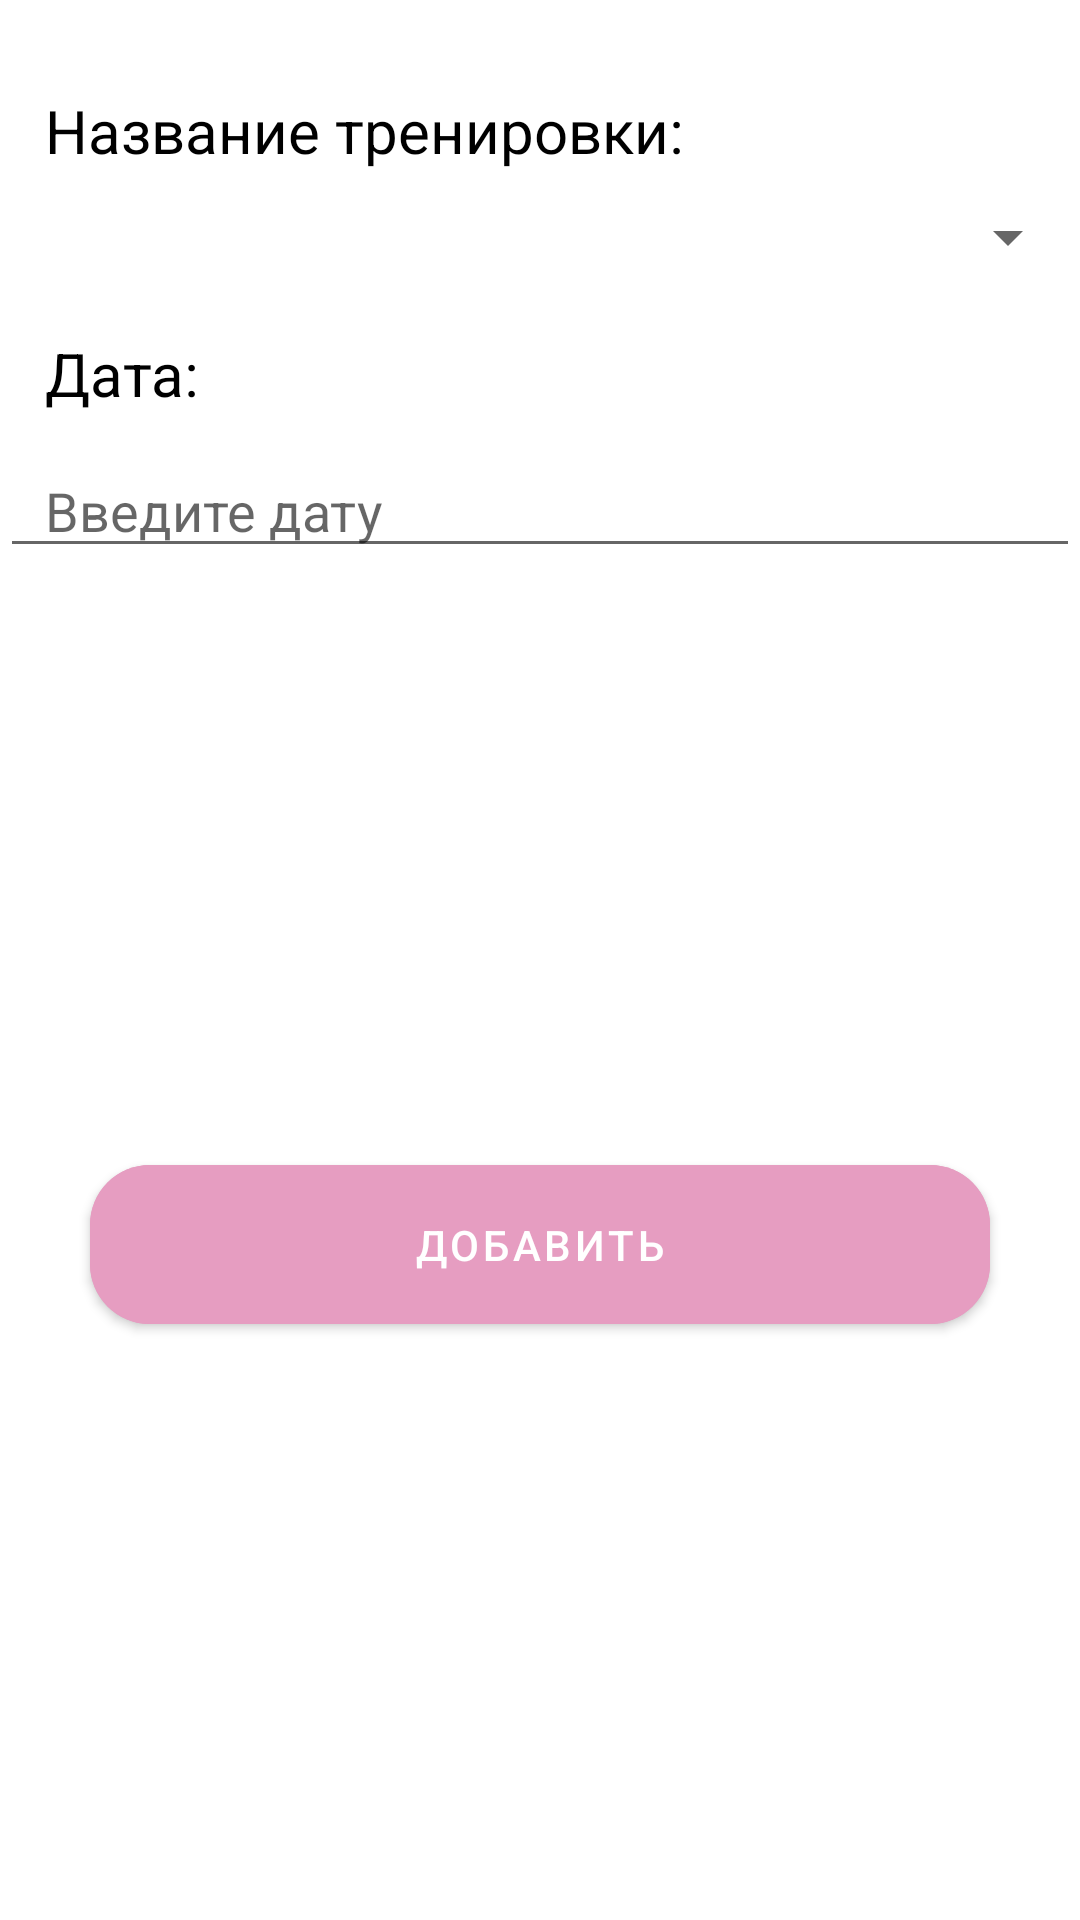

This screen was rendered from an Android layout file. Write that file and the resources it references.
<!-- AndroidManifest.xml: application theme Theme.HealthyState -->
<!-- res/layout/addtraining_window.xml -->
<?xml version="1.0" encoding="utf-8"?>
<androidx.constraintlayout.widget.ConstraintLayout xmlns:android="http://schemas.android.com/apk/res/android"
    xmlns:app="http://schemas.android.com/apk/res-auto"
    xmlns:tools="http://schemas.android.com/tools"
    android:layout_width="305dp"
    android:layout_gravity="center"
    android:layout_height="wrap_content"
    app:cardCornerRadius="20dp">

    <androidx.constraintlayout.widget.ConstraintLayout
        android:layout_width="match_parent"
        android:layout_height="match_parent">

        <TextView
            android:paddingTop="30dp"
            android:id="@+id/txtWorkout"
            android:layout_width="match_parent"
            android:layout_height="wrap_content"
            android:text="Название тренировки:"
            android:textSize="20dp"
            android:paddingLeft="15dp"
            android:textColor="@color/black"
            tools:ignore="MissingConstraints">
        </TextView>
        <Spinner
            android:id="@+id/Name_Workout"
            android:layout_width="match_parent"
            android:paddingLeft="15dp"
            android:layout_height="wrap_content"
            android:layout_marginTop="10dp"
            app:layout_constraintTop_toBottomOf="@+id/txtWorkout">
        </Spinner>
        <TextView
            android:id="@+id/txtDate"
            android:layout_width="match_parent"
            android:layout_height="wrap_content"
            android:text="Дата:"
            android:paddingLeft="15dp"
            android:textSize="20dp"
            android:paddingTop="20dp"
            android:textColor="@color/black"
            app:layout_constraintTop_toBottomOf="@+id/Name_Workout">
        </TextView>
        <EditText
            android:id="@+id/idEdtDate"
            android:layout_width="match_parent"
            android:layout_height="wrap_content"
            android:layout_centerInParent="true"
            android:paddingTop="20dp"
            android:clickable="false"
            android:cursorVisible="false"
            android:focusable="false"
            android:focusableInTouchMode="false"
            android:paddingLeft="15dp"
            app:layout_constraintTop_toBottomOf="@+id/txtDate"
            android:hint="Введите дату" />

        <com.google.android.material.button.MaterialButton
            android:id="@+id/AddButWorkout"
            android:layout_width="match_parent"
            android:layout_height="65dp"
            android:layout_margin="30dp"
            android:layout_marginBottom="379dp"
            android:backgroundTint="@color/btn_reg"
            android:text="Добавить"
            app:cornerRadius="20dp"
            app:layout_constraintBottom_toBottomOf="parent"
            app:layout_constraintTop_toBottomOf="@+id/idEdtDate"
            tools:layout_editor_absoluteX="30dp"></com.google.android.material.button.MaterialButton>

    </androidx.constraintlayout.widget.ConstraintLayout>

</androidx.constraintlayout.widget.ConstraintLayout>
<!-- resources referenced by this layout -->
<resources>
  <color name="black">#FF000000</color>
  <color name="btn_reg">#e69dc1</color>
  <style name="Theme.HealthyState" parent="Theme.MaterialComponents.DayNight.DarkActionBar">
          
          <item name="colorPrimary">@color/btn_reg</item>
          <item name="colorPrimaryVariant">@color/btn_reg</item>
          <item name="colorOnPrimary">@color/white</item>
          
          <item name="colorSecondary">@color/btn_reg_stroke</item>
          <item name="colorSecondaryVariant">@color/btn_reg_stroke</item>
          <item name="colorOnSecondary">@color/black</item>
          
          <item name="android:statusBarColor">?attr/colorPrimaryVariant</item>
          
      </style>
  <color name="white">#FFFFFFFF</color>
  <color name="btn_reg_stroke">#D17DA6</color>
</resources>
